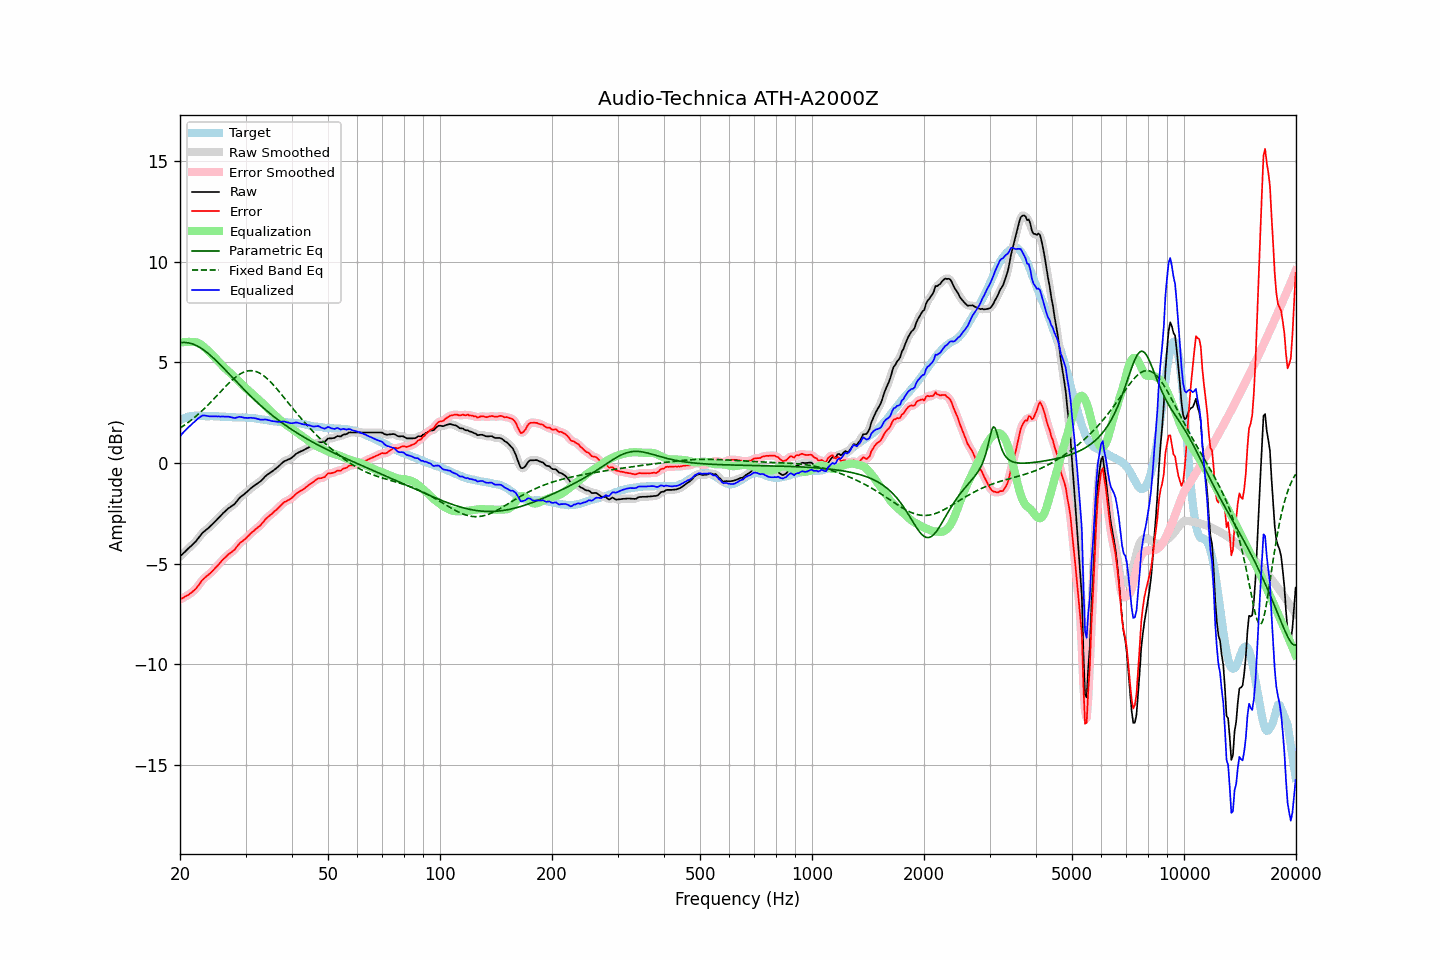

The table this chart was drawn from, first rows:
frequency, raw, error, smoothed, error_smoothed, equalization, parametric_eq, fixed_band_eq, equalized_raw, equalized_smoothed, target
20.00, -4.65, -6.77, -4.65, -6.77, 5.98, 5.98, 1.73, 1.33, 1.33, 2.13
20.20, -4.57, -6.73, -4.57, -6.74, 5.99, 5.99, 1.79, 1.42, 1.42, 2.17
20.40, -4.50, -6.70, -4.49, -6.69, 6.00, 5.99, 1.84, 1.51, 1.51, 2.21
20.61, -4.42, -6.64, -4.41, -6.65, 6.01, 5.99, 1.90, 1.59, 1.60, 2.23
20.81, -4.34, -6.60, -4.34, -6.60, 6.02, 5.99, 1.95, 1.68, 1.68, 2.27
21.02, -4.26, -6.56, -4.26, -6.56, 6.02, 5.97, 2.01, 1.76, 1.76, 2.31
21.23, -4.19, -6.50, -4.18, -6.51, 6.02, 5.96, 2.07, 1.83, 1.83, 2.32
21.44, -4.12, -6.45, -4.11, -6.45, 6.01, 5.94, 2.13, 1.90, 1.90, 2.34
21.66, -4.04, -6.38, -4.04, -6.39, 6.02, 5.91, 2.20, 1.98, 1.98, 2.35
21.87, -3.96, -6.31, -3.96, -6.31, 6.01, 5.88, 2.26, 2.05, 2.05, 2.35
22.09, -3.88, -6.24, -3.88, -6.23, 6.00, 5.84, 2.33, 2.11, 2.12, 2.35
22.31, -3.77, -6.13, -3.78, -6.14, 5.97, 5.80, 2.40, 2.20, 2.19, 2.35
22.54, -3.68, -6.03, -3.67, -6.03, 5.94, 5.76, 2.47, 2.26, 2.26, 2.35
22.76, -3.58, -5.92, -3.57, -5.92, 5.89, 5.71, 2.54, 2.31, 2.32, 2.34
22.99, -3.47, -5.80, -3.48, -5.82, 5.83, 5.66, 2.62, 2.36, 2.35, 2.33
23.22, -3.41, -5.74, -3.40, -5.73, 5.76, 5.60, 2.70, 2.36, 2.36, 2.33
23.45, -3.34, -5.66, -3.34, -5.66, 5.69, 5.54, 2.77, 2.35, 2.35, 2.32
23.69, -3.28, -5.60, -3.27, -5.60, 5.61, 5.48, 2.85, 2.33, 2.34, 2.32
23.92, -3.21, -5.53, -3.21, -5.53, 5.53, 5.41, 2.93, 2.33, 2.32, 2.32
24.16, -3.14, -5.47, -3.13, -5.46, 5.45, 5.34, 3.01, 2.31, 2.32, 2.33
24.40, -3.05, -5.39, -3.06, -5.38, 5.37, 5.27, 3.10, 2.32, 2.32, 2.33
24.65, -2.98, -5.30, -2.98, -5.30, 5.30, 5.20, 3.18, 2.32, 2.32, 2.32
24.89, -2.89, -5.22, -2.89, -5.22, 5.21, 5.12, 3.27, 2.32, 2.32, 2.32
25.14, -2.81, -5.13, -2.81, -5.13, 5.13, 5.05, 3.35, 2.31, 2.32, 2.32
25.39, -2.72, -5.04, -2.73, -5.04, 5.04, 4.97, 3.44, 2.32, 2.31, 2.32
25.65, -2.65, -4.96, -2.64, -4.95, 4.95, 4.89, 3.52, 2.31, 2.31, 2.31
25.91, -2.56, -4.86, -2.56, -4.86, 4.87, 4.81, 3.61, 2.31, 2.31, 2.30
26.16, -2.47, -4.77, -2.48, -4.78, 4.78, 4.72, 3.69, 2.31, 2.30, 2.30
26.43, -2.41, -4.70, -2.40, -4.70, 4.71, 4.64, 3.77, 2.30, 2.31, 2.30
26.69, -2.34, -4.63, -2.33, -4.63, 4.64, 4.56, 3.86, 2.30, 2.30, 2.30
26.96, -2.26, -4.54, -2.27, -4.56, 4.57, 4.47, 3.94, 2.31, 2.30, 2.29
27.23, -2.21, -4.49, -2.20, -4.49, 4.49, 4.39, 4.01, 2.29, 2.29, 2.29
27.50, -2.15, -4.43, -2.15, -4.43, 4.42, 4.30, 4.09, 2.27, 2.27, 2.28
27.77, -2.10, -4.37, -2.09, -4.37, 4.35, 4.22, 4.16, 2.25, 2.25, 2.27
28.05, -2.04, -4.31, -2.02, -4.29, 4.27, 4.14, 4.23, 2.23, 2.24, 2.27
28.33, -1.94, -4.20, -1.94, -4.20, 4.19, 4.05, 4.29, 2.25, 2.25, 2.26
28.62, -1.84, -4.10, -1.84, -4.10, 4.11, 3.97, 4.35, 2.27, 2.27, 2.26
28.90, -1.74, -4.00, -1.74, -4.01, 4.03, 3.88, 4.40, 2.30, 2.29, 2.26
29.19, -1.67, -3.93, -1.67, -3.93, 3.95, 3.80, 4.45, 2.29, 2.28, 2.26
29.48, -1.61, -3.87, -1.60, -3.87, 3.87, 3.72, 4.49, 2.27, 2.27, 2.27
29.78, -1.55, -3.80, -1.54, -3.81, 3.79, 3.64, 4.53, 2.25, 2.25, 2.26
30.08, -1.48, -3.74, -1.48, -3.74, 3.72, 3.56, 4.55, 2.24, 2.24, 2.27
30.38, -1.41, -3.65, -1.41, -3.66, 3.65, 3.48, 4.57, 2.24, 2.24, 2.25
30.68, -1.34, -3.58, -1.33, -3.58, 3.58, 3.40, 4.58, 2.24, 2.24, 2.24
30.99, -1.26, -3.49, -1.26, -3.50, 3.51, 3.32, 4.59, 2.25, 2.25, 2.23
31.30, -1.20, -3.43, -1.20, -3.43, 3.44, 3.24, 4.58, 2.24, 2.24, 2.23
31.61, -1.14, -3.37, -1.14, -3.36, 3.37, 3.17, 4.57, 2.23, 2.23, 2.23
31.93, -1.08, -3.29, -1.08, -3.29, 3.30, 3.09, 4.55, 2.22, 2.22, 2.21
32.24, -1.03, -3.22, -1.03, -3.23, 3.22, 3.02, 4.52, 2.20, 2.20, 2.20
32.57, -0.97, -3.16, -0.97, -3.16, 3.15, 2.94, 4.49, 2.18, 2.18, 2.20
32.89, -0.92, -3.10, -0.91, -3.09, 3.07, 2.87, 4.45, 2.16, 2.16, 2.19
33.22, -0.84, -3.00, -0.83, -3.00, 2.99, 2.80, 4.40, 2.16, 2.16, 2.16
33.55, -0.76, -2.92, -0.75, -2.91, 2.91, 2.73, 4.34, 2.16, 2.16, 2.16
33.89, -0.67, -2.81, -0.67, -2.82, 2.83, 2.66, 4.28, 2.17, 2.16, 2.14
34.23, -0.60, -2.74, -0.60, -2.73, 2.75, 2.59, 4.21, 2.16, 2.15, 2.14
34.57, -0.55, -2.66, -0.54, -2.66, 2.67, 2.53, 4.13, 2.13, 2.13, 2.12
34.92, -0.49, -2.59, -0.49, -2.60, 2.60, 2.46, 4.06, 2.11, 2.11, 2.11
35.27, -0.44, -2.54, -0.43, -2.53, 2.52, 2.39, 3.97, 2.09, 2.09, 2.10
35.62, -0.38, -2.46, -0.38, -2.46, 2.45, 2.33, 3.89, 2.08, 2.08, 2.08
35.97, -0.32, -2.38, -0.32, -2.39, 2.38, 2.27, 3.80, 2.06, 2.06, 2.07
... 635 more rows
